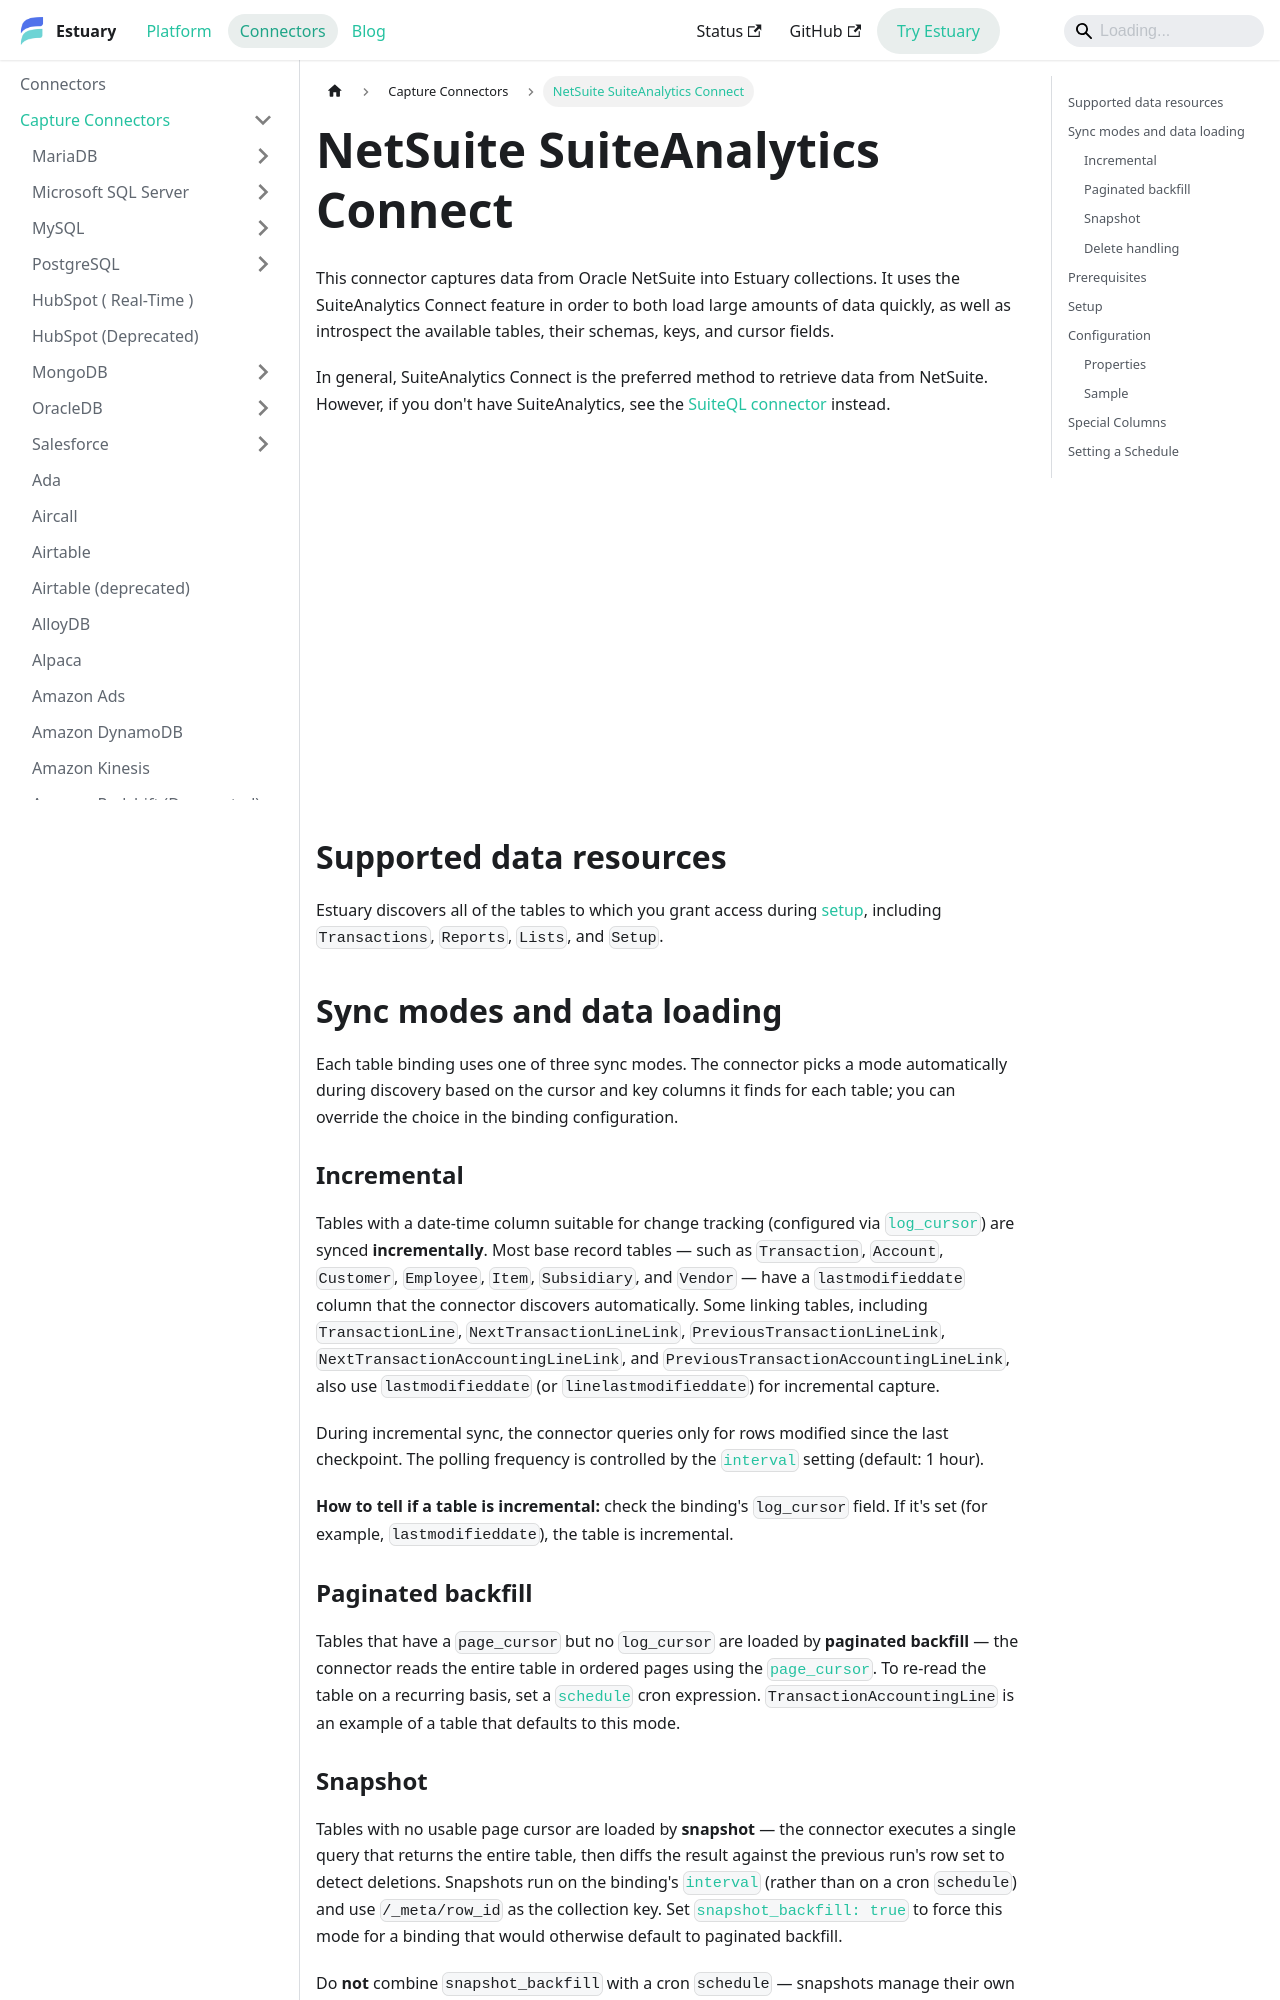

repository: estuary/flow · page: reference/Connectors/capture-connectors/netsuite-suiteanalytics/index.html · generator: docusaurus

---
description: Use the NetSuite SuiteAnalytics connector to load tables, such as Transactions, Reports, and Lists. Setup guide walks through NetSuite connection, special columns, and sync modes.
---

import ReactPlayer from "react-player";

# NetSuite SuiteAnalytics Connect

This connector captures data from Oracle NetSuite into Estuary collections. It uses the SuiteAnalytics Connect feature in order to both load large amounts of data quickly, as well as introspect the available tables, their schemas, keys, and cursor fields.

In general, SuiteAnalytics Connect is the preferred method to retrieve data from NetSuite.
However, if you don't have SuiteAnalytics, see the [SuiteQL connector](./netsuite-suiteql.md) instead.

<ReactPlayer controls url="https://www.youtube.com/watch?v=CN3RXry0o9k" />

## Supported data resources

Estuary discovers all of the tables to which you grant access during [setup](#setup), including `Transactions`, `Reports`, `Lists`, and `Setup`.

## Sync modes and data loading

Each table binding uses one of three sync modes. The connector picks a mode automatically during discovery based on the cursor and key columns it finds for each table; you can override the choice in the binding configuration.

### Incremental

Tables with a date-time column suitable for change tracking (configured via [`log_cursor`](#bindings)) are synced **incrementally**. Most base record tables — such as `Transaction`, `Account`, `Customer`, `Employee`, `Item`, `Subsidiary`, and `Vendor` — have a `lastmodifieddate` column that the connector discovers automatically. Some linking tables, including `TransactionLine`, `NextTransactionLineLink`, `PreviousTransactionLineLink`, `NextTransactionAccountingLineLink`, and `PreviousTransactionAccountingLineLink`, also use `lastmodifieddate` (or `linelastmodifieddate`) for incremental capture.

During incremental sync, the connector queries only for rows modified since the last checkpoint. The polling frequency is controlled by the [`interval`](#bindings) setting (default: 1 hour).

**How to tell if a table is incremental:** check the binding's `log_cursor` field. If it's set (for example, `lastmodifieddate`), the table is incremental.

### Paginated backfill

Tables that have a `page_cursor` but no `log_cursor` are loaded by **paginated backfill** — the connector reads the entire table in ordered pages using the [`page_cursor`](#bindings). To re-read the table on a recurring basis, set a [`schedule`](#setting-a-schedule) cron expression. `TransactionAccountingLine` is an example of a table that defaults to this mode.
